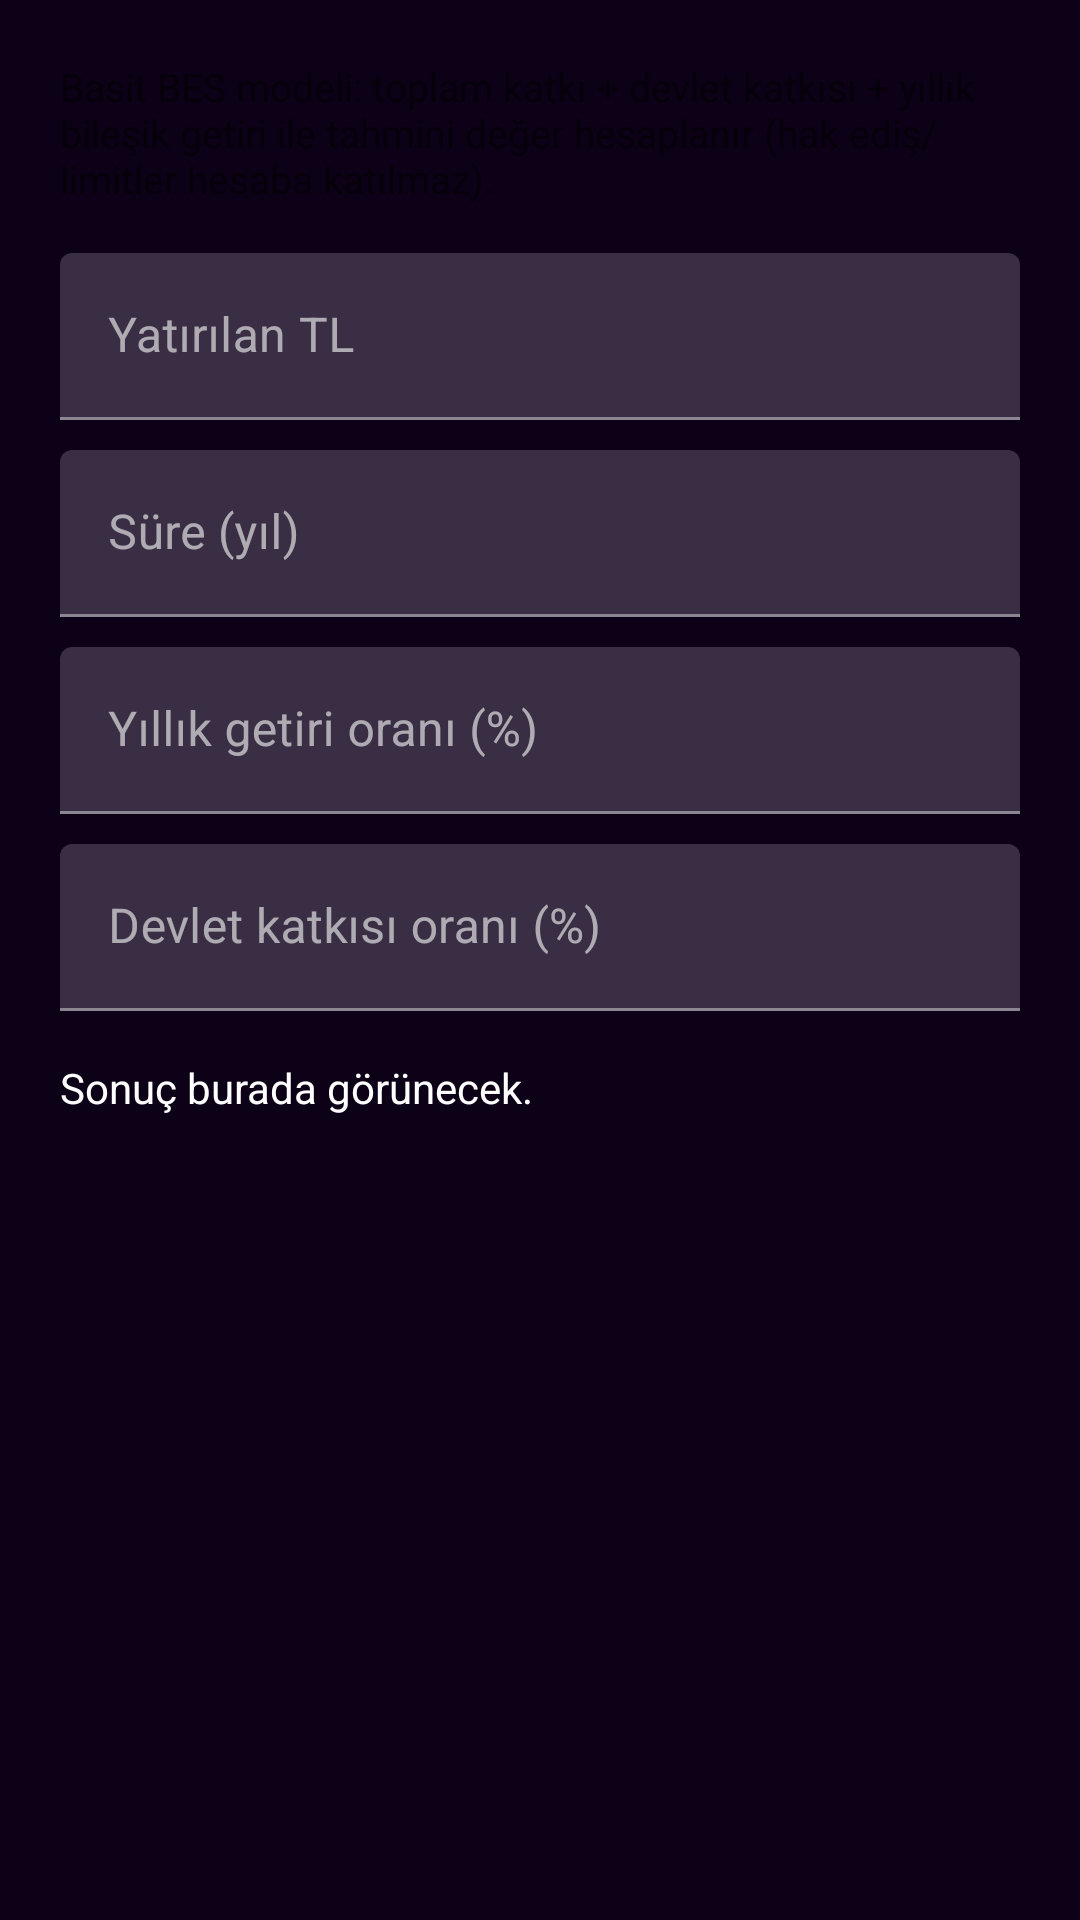

Produce the Android XML layout that renders to this screen, including the resource entries it uses.
<!-- AndroidManifest.xml: application theme Theme.Cuzdan -->
<!-- res/layout/dialog_bes_calculator.xml -->
<?xml version="1.0" encoding="utf-8"?>
<LinearLayout xmlns:android="http://schemas.android.com/apk/res/android"
    android:layout_width="match_parent"
    android:layout_height="wrap_content"
    android:orientation="vertical"
    android:padding="20dp">

    <TextView
        android:layout_width="match_parent"
        android:layout_height="wrap_content"
        android:text="@string/cash_bes_desc"
        android:textColor="?android:attr/textColorSecondary"
        android:textSize="13sp" />

    <com.google.android.material.textfield.TextInputLayout
        android:layout_width="match_parent"
        android:layout_height="wrap_content"
        android:layout_marginTop="16dp">
        <com.google.android.material.textfield.TextInputEditText
            android:id="@+id/edit_principal"
            android:layout_width="match_parent"
            android:layout_height="wrap_content"
            android:hint="@string/cash_input_principal_try"
            android:inputType="numberDecimal" />
    </com.google.android.material.textfield.TextInputLayout>

    <com.google.android.material.textfield.TextInputLayout
        android:layout_width="match_parent"
        android:layout_height="wrap_content"
        android:layout_marginTop="10dp">
        <com.google.android.material.textfield.TextInputEditText
            android:id="@+id/edit_years"
            android:layout_width="match_parent"
            android:layout_height="wrap_content"
            android:hint="@string/cash_input_years"
            android:inputType="number" />
    </com.google.android.material.textfield.TextInputLayout>

    <com.google.android.material.textfield.TextInputLayout
        android:layout_width="match_parent"
        android:layout_height="wrap_content"
        android:layout_marginTop="10dp">
        <com.google.android.material.textfield.TextInputEditText
            android:id="@+id/edit_annual_return"
            android:layout_width="match_parent"
            android:layout_height="wrap_content"
            android:hint="@string/cash_input_annual_return_rate"
            android:inputType="numberDecimal" />
    </com.google.android.material.textfield.TextInputLayout>

    <com.google.android.material.textfield.TextInputLayout
        android:layout_width="match_parent"
        android:layout_height="wrap_content"
        android:layout_marginTop="10dp">
        <com.google.android.material.textfield.TextInputEditText
            android:id="@+id/edit_state_rate"
            android:layout_width="match_parent"
            android:layout_height="wrap_content"
            android:hint="@string/cash_input_state_contribution_rate"
            android:inputType="numberDecimal" />
    </com.google.android.material.textfield.TextInputLayout>

    <TextView
        android:id="@+id/text_result"
        android:layout_width="match_parent"
        android:layout_height="wrap_content"
        android:layout_marginTop="16dp"
        android:text="@string/cash_result_placeholder"
        android:textColor="?attr/colorOnSurface"
        android:textSize="14sp" />

</LinearLayout>
<!-- resources referenced by this layout -->
<resources>
  <string name="cash_bes_desc">Basit BES modeli: toplam katkı + devlet katkısı + yıllık bileşik getiri ile tahmini değer hesaplanır (hak ediş/limitler hesaba katılmaz).</string>
  <string name="cash_input_annual_return_rate">Yıllık getiri oranı (%)</string>
  <string name="cash_input_principal_try">Yatırılan TL</string>
  <string name="cash_input_state_contribution_rate">Devlet katkısı oranı (%)</string>
  <string name="cash_input_years">Süre (yıl)</string>
  <string name="cash_result_placeholder">Sonuç burada görünecek.</string>
  <color name="accent_violet">#B060FF</color>
  <color name="accent_violet_light">#D090FF</color>
  <color name="white">#FFFFFFFF</color>
  <color name="black">#FF000000</color>
  <color name="surface_glass">#1A2D1B4D</color>
  <color name="surface_glass_strong">#332D1B4D</color>
  <color name="text_secondary">#9D8DB5</color>
  <color name="accent_violet_glow">#4DB060FF</color>
  <color name="divider_color">#2D1B4D</color>
  <!-- drawable bg_bottom_sheet (drawable) -->
  <?xml version="1.0" encoding="utf-8"?>
  <shape xmlns:android="http://schemas.android.com/apk/res/android">
      <gradient
          android:angle="90"
          android:startColor="@color/bg_end"
          android:endColor="@color/bg_start"
          android:type="linear" />
      <corners
          android:topLeftRadius="24dp"
          android:topRightRadius="24dp" />
  </shape>
  <!-- drawable bg_main_gradient (drawable) -->
  <?xml version="1.0" encoding="utf-8"?>
  <shape xmlns:android="http://schemas.android.com/apk/res/android">
      <gradient
          android:angle="315"
          android:endColor="@color/bg_end"
          android:startColor="@color/bg_start"
          android:type="linear" />
  </shape>
  <color name="accent_red">#FF4081</color>
  <color name="accent_green">#00FF88</color>
  <style name="CustomBottomSheetDialog" parent="Theme.MaterialComponents.DayNight.BottomSheetDialog">
          <item name="bottomSheetStyle">@style/CustomBottomSheetStyle</item>
          
      </style>
  <style name="CustomDialogTheme" parent="Theme.MaterialComponents.DayNight.Dialog.Alert">
          <item name="android:windowBackground">@drawable/bg_glass_dialog</item>
          
      </style>
  <style name="CustomBottomSheetStyle" parent="Widget.Design.BottomSheet.Modal">
          <item name="android:background">@android:color/transparent</item>
      </style>
  <color name="surface_card_dark">#1E122A</color>
  <color name="bg_dark_start">#0D0118</color>
  <color name="bg_end">#05000A</color>
  <color name="bg_start">#0D0118</color>
  <!-- drawable bg_glass_dialog (drawable) -->
  <?xml version="1.0" encoding="utf-8"?>
  <shape xmlns:android="http://schemas.android.com/apk/res/android">
      <solid android:color="?attr/surfaceGlassStrong" />
      <corners android:radius="28dp" />
      <stroke android:width="1dp" android:color="?attr/colorOutline" />
  </shape>
</resources>
